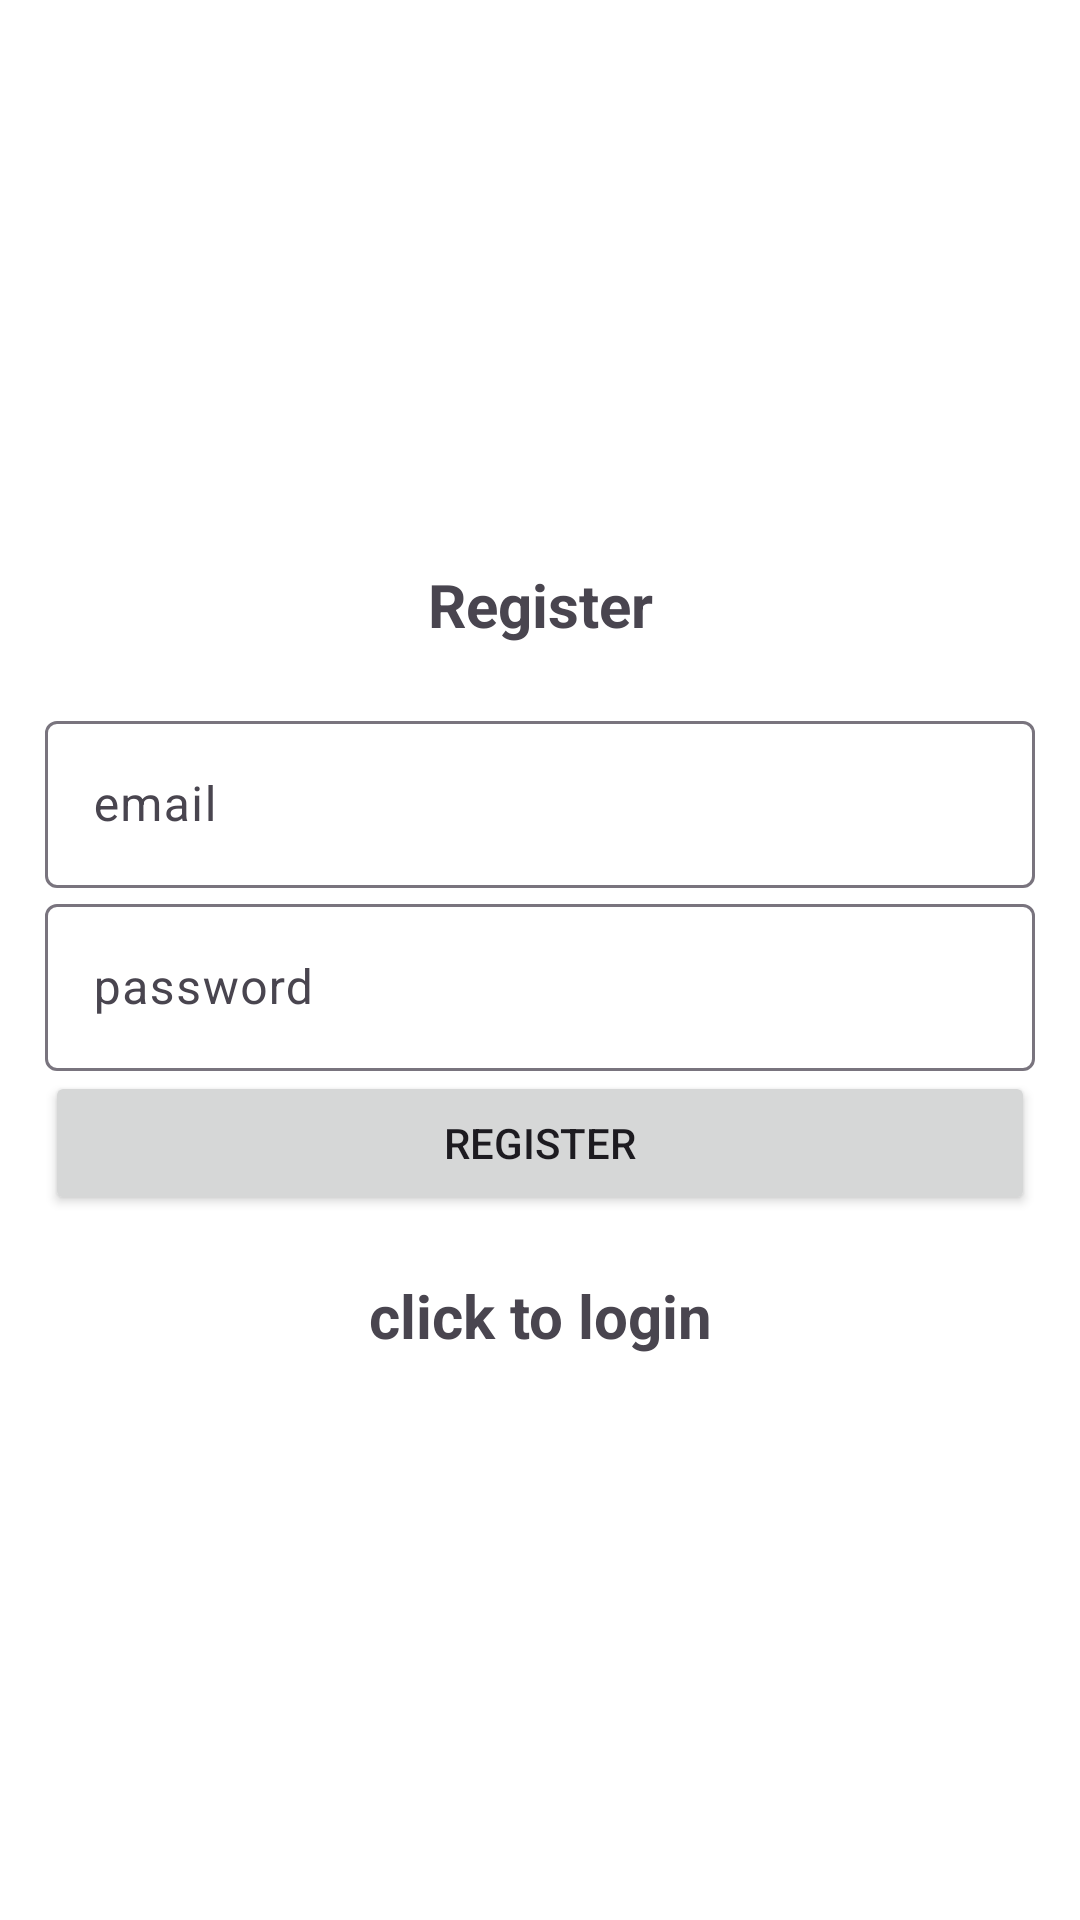

Produce the Android XML layout that renders to this screen, including the resource entries it uses.
<!-- AndroidManifest.xml: application theme Theme.Material3.Light -->
<!-- res/layout/activity_register2.xml -->
<?xml version="1.0" encoding="utf-8"?>
<LinearLayout
    xmlns:android="http://schemas.android.com/apk/res/android"
    xmlns:app="http://schemas.android.com/apk/res-auto"
    xmlns:tools="http://schemas.android.com/tools"
    android:layout_width="match_parent"
    android:orientation="vertical"
    android:gravity="center"
    android:layout_height="match_parent"
    tools:context=".Register2"
    android:padding="15dp"
    android:background="#FFFFFF">


    <TextView
        android:text="@string/register"
        android:textSize="20sp"
        android:textStyle="bold"
        android:gravity="center"
        android:layout_marginBottom="20dp"
        android:autoSizeMaxTextSize="25sp"
        android:layout_width="match_parent"
        android:layout_height="wrap_content" />

    <com.google.android.material.textfield.TextInputLayout
        android:layout_width="match_parent"
        android:layout_height="wrap_content" >
        <com.google.android.material.textfield.TextInputEditText
            android:id="@+id/uname"
            android:hint="@string/email"
            android:layout_width="match_parent"
            android:layout_height="wrap_content"/>
    </com.google.android.material.textfield.TextInputLayout>

    <com.google.android.material.textfield.TextInputLayout
        android:layout_width="match_parent"
        android:layout_height="wrap_content" >
        <com.google.android.material.textfield.TextInputEditText
            android:id="@+id/pasw"
            android:hint="password"
            android:layout_width="match_parent"
            android:layout_height="wrap_content"/>
    </com.google.android.material.textfield.TextInputLayout>

    <ProgressBar
        android:id="@+id/progressBar"
        android:visibility="gone"
        android:layout_width="wrap_content"
        android:layout_height="match_parent"/>

    <Button
        android:id="@+id/rgs_btn"
        android:text="Register"
        android:layout_width="match_parent"
        android:layout_height="wrap_content"/>

    <TextView
        android:textStyle="bold"
        android:textSize="20sp"
        android:gravity="center"
        android:layout_marginTop="20dp"
        android:id="@+id/loginNow"
        android:text="@string/click_to_login"
        android:layout_width="match_parent"
        android:layout_height="wrap_content"/>

</LinearLayout>
<!-- resources referenced by this layout -->
<resources>
  <string name="click_to_login">click to login</string>
  <string name="email">email</string>
  <string name="register">Register</string>
</resources>
